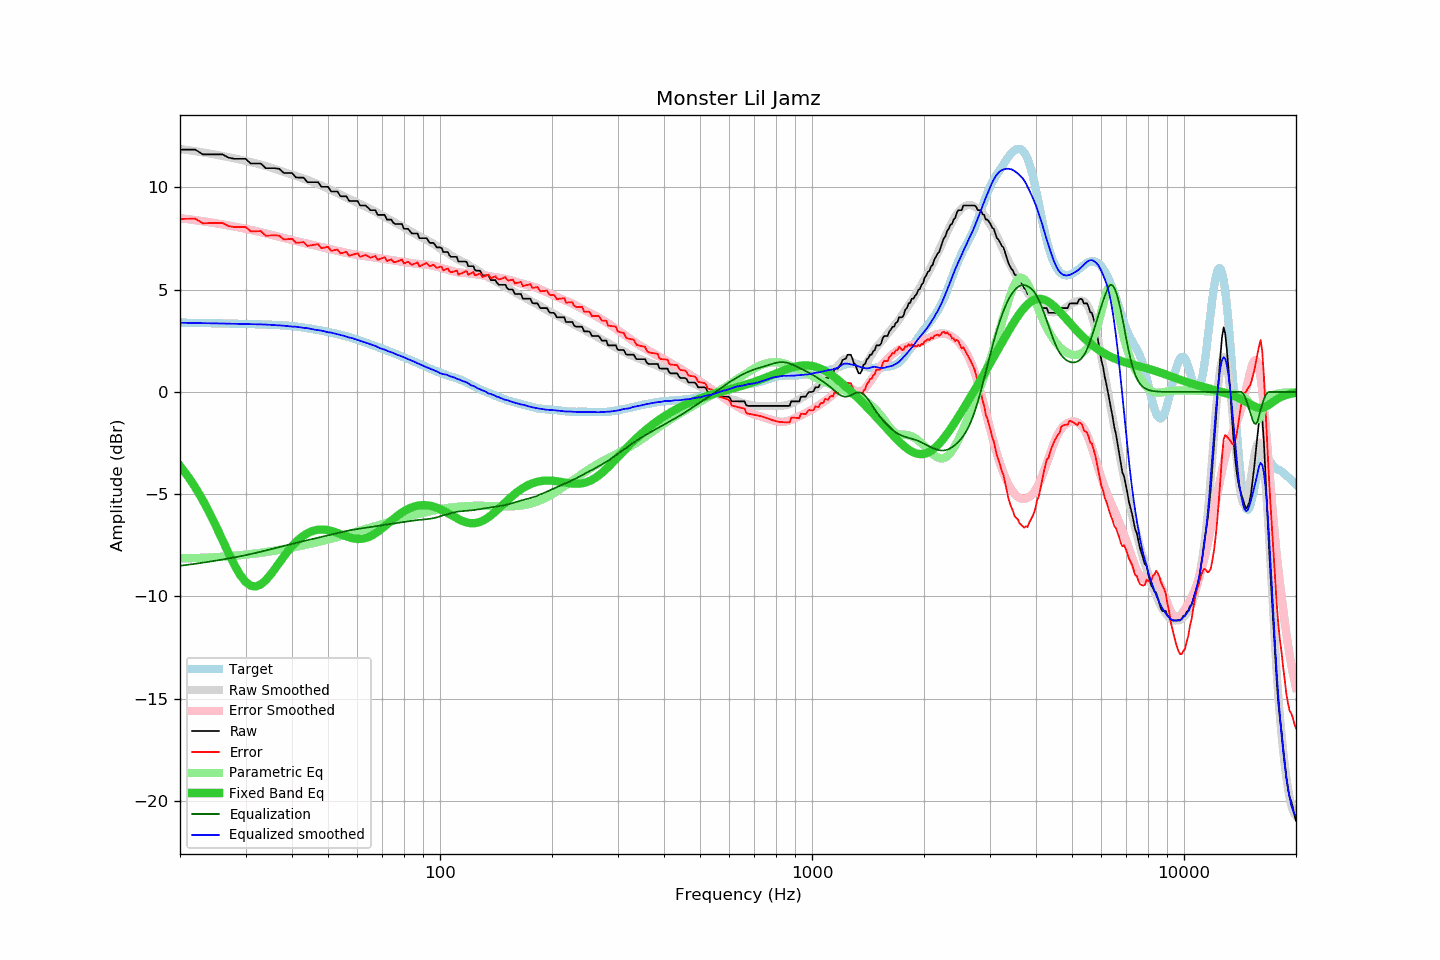

Values plotted in this chart, from the file beside it:
frequency, raw, error, smoothed, error_smoothed, equalization, parametric_eq, equalized_raw, equalized_smoothed, target
20, 11.85, 8.46, 11.88, 8.50, -8.50, -3.61, 3.35, 3.38, 3.39
21, 11.85, 8.47, 11.83, 8.45, -8.45, -4.12, 3.40, 3.38, 3.38
22, 11.85, 8.47, 11.77, 8.40, -8.40, -4.68, 3.45, 3.37, 3.38
23, 11.62, 8.25, 11.72, 8.35, -8.35, -5.27, 3.27, 3.37, 3.37
24, 11.62, 8.26, 11.66, 8.30, -8.30, -5.91, 3.32, 3.36, 3.36
25, 11.62, 8.26, 11.60, 8.25, -8.25, -6.57, 3.37, 3.35, 3.36
26, 11.62, 8.27, 11.54, 8.19, -8.19, -7.23, 3.43, 3.35, 3.35
27, 11.46, 8.11, 11.48, 8.14, -8.14, -7.87, 3.32, 3.34, 3.35
28, 11.40, 8.06, 11.42, 8.09, -8.09, -8.45, 3.31, 3.33, 3.34
29, 11.40, 8.07, 11.36, 8.04, -8.04, -8.94, 3.36, 3.33, 3.33
30, 11.40, 8.07, 11.30, 7.98, -7.98, -9.29, 3.42, 3.32, 3.33
31, 11.17, 7.85, 11.24, 7.92, -7.92, -9.48, 3.25, 3.32, 3.32
32, 11.17, 7.86, 11.18, 7.87, -7.87, -9.51, 3.30, 3.31, 3.31
33, 11.17, 7.87, 11.11, 7.81, -7.81, -9.41, 3.36, 3.30, 3.30
34, 10.94, 7.64, 11.05, 7.75, -7.75, -9.21, 3.19, 3.30, 3.30
35, 10.94, 7.65, 10.98, 7.69, -7.69, -8.94, 3.25, 3.28, 3.29
36, 10.94, 7.66, 10.90, 7.64, -7.64, -8.65, 3.30, 3.27, 3.28
37, 10.91, 7.64, 10.83, 7.58, -7.58, -8.34, 3.33, 3.25, 3.27
38, 10.71, 7.46, 10.77, 7.52, -7.52, -8.05, 3.19, 3.24, 3.25
39, 10.71, 7.47, 10.69, 7.47, -7.47, -7.79, 3.24, 3.22, 3.24
40, 10.71, 7.49, 10.62, 7.42, -7.42, -7.55, 3.29, 3.20, 3.22
41, 10.49, 7.29, 10.57, 7.38, -7.38, -7.34, 3.11, 3.19, 3.20
42, 10.48, 7.30, 10.50, 7.33, -7.33, -7.17, 3.15, 3.16, 3.18
43, 10.48, 7.33, 10.43, 7.29, -7.29, -7.02, 3.19, 3.13, 3.15
44, 10.26, 7.14, 10.37, 7.25, -7.25, -6.91, 3.01, 3.12, 3.12
45, 10.26, 7.17, 10.30, 7.21, -7.21, -6.83, 3.05, 3.09, 3.09
46, 10.26, 7.20, 10.22, 7.17, -7.17, -6.77, 3.09, 3.05, 3.06
47, 10.26, 7.23, 10.16, 7.13, -7.13, -6.74, 3.13, 3.03, 3.03
48, 10.03, 7.03, 10.09, 7.09, -7.09, -6.73, 2.94, 3.00, 3.00
49, 10.03, 7.06, 10.01, 7.05, -7.05, -6.74, 2.98, 2.96, 2.97
50, 10.03, 7.10, 9.94, 7.01, -7.01, -6.76, 3.02, 2.92, 2.93
51, 9.80, 6.90, 9.88, 6.98, -6.98, -6.80, 2.82, 2.90, 2.90
52, 9.80, 6.93, 9.80, 6.94, -6.94, -6.84, 2.86, 2.86, 2.87
53, 9.80, 6.97, 9.72, 6.90, -6.90, -6.90, 2.90, 2.82, 2.83
54, 9.57, 6.78, 9.66, 6.87, -6.87, -6.95, 2.70, 2.79, 2.79
55, 9.57, 6.81, 9.58, 6.83, -6.83, -7.01, 2.74, 2.75, 2.76
56, 9.57, 6.85, 9.51, 6.80, -6.80, -7.06, 2.77, 2.71, 2.72
57, 9.34, 6.66, 9.43, 6.77, -6.77, -7.11, 2.57, 2.66, 2.68
58, 9.34, 6.70, 9.38, 6.75, -6.75, -7.15, 2.59, 2.64, 2.64
59, 9.34, 6.74, 9.31, 6.72, -6.72, -7.17, 2.62, 2.59, 2.60
60, 9.34, 6.78, 9.25, 6.70, -6.70, -7.19, 2.64, 2.55, 2.56
61, 9.12, 6.61, 9.18, 6.68, -6.68, -7.19, 2.44, 2.50, 2.51
62, 9.12, 6.65, 9.12, 6.66, -6.66, -7.17, 2.46, 2.46, 2.47
63, 9.12, 6.70, 9.06, 6.64, -6.64, -7.15, 2.48, 2.42, 2.42
64, 9.02, 6.64, 9.01, 6.63, -6.63, -7.11, 2.39, 2.38, 2.38
65, 8.89, 6.56, 8.94, 6.61, -6.61, -7.05, 2.28, 2.33, 2.33
66, 8.89, 6.60, 8.88, 6.59, -6.59, -6.99, 2.30, 2.29, 2.29
67, 8.89, 6.65, 8.82, 6.57, -6.57, -6.92, 2.32, 2.25, 2.24
68, 8.66, 6.46, 8.75, 6.55, -6.55, -6.83, 2.11, 2.20, 2.20
69, 8.66, 6.50, 8.68, 6.53, -6.53, -6.75, 2.13, 2.14, 2.16
70, 8.66, 6.55, 8.62, 6.52, -6.52, -6.66, 2.14, 2.11, 2.11
71, 8.66, 6.59, 8.57, 6.50, -6.50, -6.56, 2.16, 2.07, 2.07
72, 8.43, 6.40, 8.50, 6.48, -6.48, -6.47, 1.95, 2.02, 2.03
73, 8.43, 6.44, 8.44, 6.46, -6.46, -6.38, 1.97, 1.98, 1.99
74, 8.43, 6.49, 8.39, 6.45, -6.45, -6.29, 1.98, 1.94, 1.94
75, 8.26, 6.36, 8.33, 6.43, -6.43, -6.20, 1.83, 1.90, 1.90
76, 8.21, 6.35, 8.27, 6.42, -6.42, -6.12, 1.79, 1.85, 1.86
77, 8.21, 6.39, 8.21, 6.40, -6.40, -6.04, 1.81, 1.81, 1.82
78, 8.21, 6.43, 8.16, 6.39, -6.39, -5.96, 1.82, 1.78, 1.78
79, 8.21, 6.47, 8.10, 6.37, -6.37, -5.90, 1.84, 1.73, 1.74
... 553 more rows
